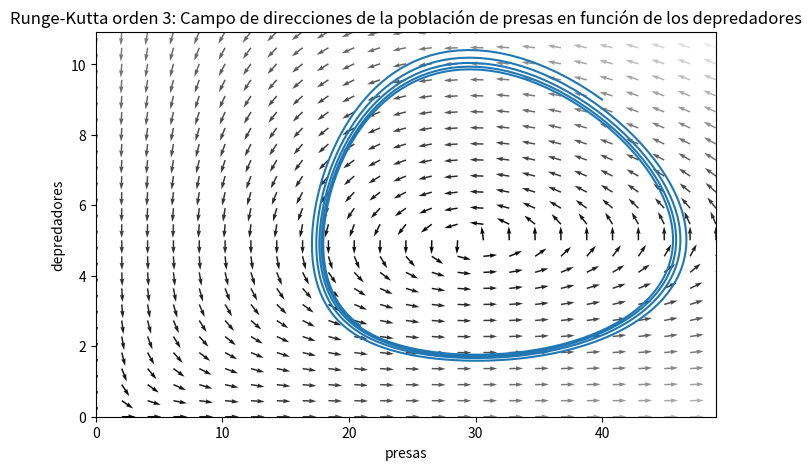

The matplotlib source for this figure:
#requiered libraries
import numpy 
import matplotlib.pyplot as plt

#Initial parameters
alpha = 0.1  # Prey growing up rate 
beta = 0.02  # Predator successful rate 
gamma = 0.3  # Predator decrease rate
delta = 0.01 # Pretator hunting successful rate && feeding rate, cuanto alimenta cazar una presa
 
#Function euler (Para las iteraciones) 
def nextValue(u, dt, k1, k2,k3):
    suma1 = numpy.add(k1/6,4*k2/6, k3/6)
    result = u + dt *(suma1)  # y1 = y0 + f(x0,y0) * (x1-x0) 
    print(result)
    return result

#Lotka-Volterra equations
def lotka_volterra_function(u):
    x = u[0]
    y = u[1]
    return numpy.array([x*(alpha - beta*y), -y*(gamma - delta*x)])

#Tiempo (coordenadas en x)
T = 200.0         # Limite
dt = 0.25         # Incremento en el tiempo (coordenadas x)
N = int(T/dt) + 1 # Número de intervalos + 1
x0 = 40.          # Número inicial de presas
y0 = 9.           # Número inicial de depredadores
t0 = 0.

#Arreglo para almacenar la solución
solution = numpy.empty((N, 2))
#Valor inicial
solution[0] = numpy.array([x0, y0])

# use a for loop to call the function rk2_step()
for n in range(N-1):
    k1  = lotka_volterra_function(solution[n])
    k1e = ((k1[0]**2+k1[1]**2))
    
    xk2 = solution[n][0]+dt/2 
    yk2 = solution[n][1]+ k1e *dt/2
    k2  = lotka_volterra_function(numpy.array([xk2,yk2]))
    k2e = ((k2[0]**2+k2[1]**2))
    
    xk3 = solution[n][0]+dt
    yk3 = solution[n][1] - k1e*dt + 2*k2e*dt
    k3  = lotka_volterra_function(numpy.array([xk3,yk3])) 
    
    solution[n+1] = nextValue(solution[n], dt, k1, k2, k3)

time = numpy.linspace(0.0, T, N)
x_euler = solution[:,0]
y_euler = solution[:,1]

x_max = numpy.max(solution[:,0]) * 1.05
y_max = numpy.max(solution[:,1]) * 1.05

x = numpy.linspace(0, x_max, 25)
y = numpy.linspace(0, y_max, 25)

xx, yy = numpy.meshgrid(x, y)
uu, vv = lotka_volterra_function(numpy.array([xx, yy]))
norm = numpy.sqrt(uu**2 + vv**2) #longitud del vectorcito
uu = uu / norm
vv = vv / norm

plt.figure("Campo de direcciones", figsize=(8,5))
plt.quiver(xx, yy, uu, vv, norm, cmap=plt.cm.gray) #para dibujar arrows, razon de cambio y norma
plt.plot(solution[:, 0], solution[:, 1])#solution[:, 0], solution[:, 1]
plt.xlim(0, x_max)
plt.ylim(0, y_max)
plt.title("Runge-Kutta orden 3: Campo de direcciones de la población de presas en función de los depredadores")
plt.xlabel('presas')
plt.ylabel('depredadores')
plt.show()